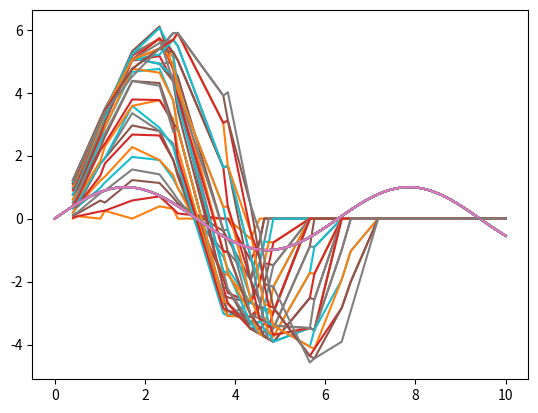

Source code (Python):
import matplotlib.pyplot as plt
import numpy as np
'''
35 weights
sample function at 100
training: 70, testing: 30
'''
def main():
    # X = np.linspace(0, 2 * np.pi, 100)
    X = np.linspace(0, 10, 100)
    Y = np.sin(X)
    training_data_idx = np.random.choice(len(X), size=70, replace=False)
    training_data = [[X[i], Y[i]] for i in training_data_idx]
    testing_data_idx = []
    for i in range(100):
        if i not in training_data_idx:
            testing_data_idx.append(i)
    testing_data = [[X[i], Y[i]] for i in testing_data_idx]
    hash_func = dict()
    weight = 35
    weight_arr = np.zeros(weight).tolist()
    epoch_count = 1
    num_epoch = 100
    window_size = 5
    overlap = 35
    learning_rate = 0.1
    data_over_epoch = []
    overlap_data = []
    for o in range(1,overlap):
        while epoch_count <= num_epoch:

            pred_list = []
            error_list = []
            for i in range(70):
                cur = training_data[i][0]
                desire = training_data[i][1]
                
                associate_func = weight * (cur/window_size)
                lower = 0 if associate_func - (o/2) < 0 else associate_func - (o/2) 
                upper = weight-1 if associate_func + (o/2) > weight-1 else associate_func + (o/2) 
                # print(lower, upper)
                pred = 0
                for j in range(int(lower), int(upper)):
                    pred += weight_arr[j] * cur
                pred_list.append(pred)

                error = desire - pred
                error_list.append(error)
                # error correction
                corrected_val = error / overlap
                # update weights
                for i in range(int(lower), int(upper)):
                    weight_arr[i] += learning_rate * corrected_val
            
            data_over_epoch.append([pred, error, weight_arr])
            epoch_count += 1
        # testing
        error_list_testing = []
        pred_list_testing = []
        for i in range(30):
            cur = testing_data[i][0]
            desire = testing_data[i][1]
                
            associate_func = weight * (cur/window_size)
            lower = 0 if associate_func - (o/2) < 0 else associate_func - (o/2) 
            upper = weight-1 if associate_func + (o/2) > weight-1 else associate_func + (o/2) 

            pred = 0
            for j in range(int(lower), int(upper)):
                pred += weight_arr[j] * cur
            pred_list_testing.append(pred)

            error = desire - pred
            error_list_testing.append(error)

        plt.plot(X, Y)
        plt.plot([testing_data[i][0] for i in range(30)], pred_list_testing)
    plt.show()
if __name__ == '__main__':
    main()